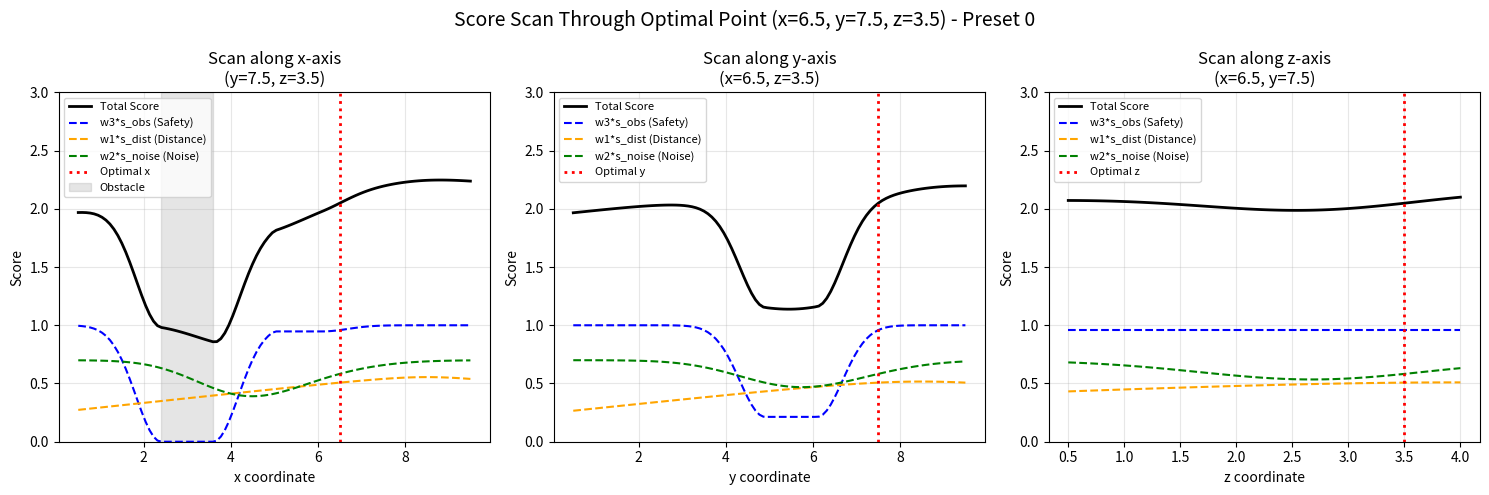

Write Python code to recreate this figure.
#!/usr/bin/env python3
"""
Score Sensitivity Analysis: Visualize score components along X/Y/Z axes through optimal point.
Compares theoretical optimal point (compute_score_map) with trained model's best point (runner).
"""

import argparse
import numpy as np
import matplotlib.pyplot as plt
from pathlib import Path

# Preset configurations (same as in navigation_task_gmm_noise_config.py)
FIXED_ENV_PRESETS = {
    0: {
        "target_position": [8.50, 8.50, 4.00],
        "noise_centers": [[6.00, 5.50, 2.50], [4.00, 8.00, 3.00]],
        "noise_sigmas": [[1.80, 1.80, 1.50], [1.50, 1.50, 1.20]],
        "noise_weights": [0.70, 0.55],
        "obstacle_positions": [[5.5, 5.5, 2.25], [3.0, 7.5, 2.25]],
        "obstacle_sizes": [[0.6, 0.6, 4.5], [0.6, 0.6, 4.5]],  # Box half-sizes
    },
    1: {
        "target_position": [9.00, 5.00, 4.00],
        "noise_centers": [[2.00, 5.00, 2.50], [5.50, 7.50, 3.00], [7.00, 3.00, 2.00]],
        "noise_sigmas": [[2.00, 2.00, 1.50], [1.50, 1.50, 1.20], [1.80, 1.80, 1.50]],
        "noise_weights": [0.65, 0.50, 0.60],
        "obstacle_positions": [[2.5, 5.0, 2.25], [5.5, 7.0, 2.25], [7.0, 3.0, 2.25]],
        "obstacle_sizes": [[0.6, 0.6, 4.5], [0.6, 0.6, 4.5], [0.6, 0.6, 4.5]],
    },
    2: {
        "target_position": [8.00, 2.00, 3.50],
        "noise_centers": [[3.00, 3.00, 2.50], [6.00, 6.00, 3.00], [4.00, 8.00, 2.00], [8.00, 4.00, 3.50]],
        "noise_sigmas": [[1.50, 1.50, 1.20], [2.00, 2.00, 1.50], [1.80, 1.80, 1.50], [1.50, 1.50, 1.20]],
        "noise_weights": [0.55, 0.65, 0.50, 0.60],
        "obstacle_positions": [[3.0, 3.5, 2.25], [6.0, 6.5, 2.25], [4.5, 8.0, 2.25], [8.0, 4.5, 2.25]],
        "obstacle_sizes": [[0.6, 0.6, 4.5], [0.6, 0.6, 4.5], [0.6, 0.6, 4.5], [0.6, 0.6, 4.5]],
    },
}

# Score configuration (from navigation_task_gmm_noise_config.py)
SCORE_CONFIG = {
    "w1": 0.6,  # s_dist weight
    "w2": 0.7,  # s_noise weight
    "w3": 1.0,  # s_obs weight
    "c": 1.5,   # obstacle safety parameter
}

# Environment bounds
ENV_BOUNDS_MIN = np.array([0.0, 0.0, 0.0])
ENV_BOUNDS_MAX = np.array([10.0, 10.0, 4.5])
WALL_MARGIN = 0.5


def compute_s_dist(point, goal, d_max):
    """Compute distance score s_dist."""
    dist = np.linalg.norm(point - goal)
    s_dist = 1.0 - dist / d_max
    return np.clip(s_dist, 0.0, 1.0)


def compute_s_noise(point, noise_centers, noise_sigmas, noise_weights):
    """Compute noise score s_noise."""
    mixture = 0.0
    for center, sigma, weight in zip(noise_centers, noise_sigmas, noise_weights):
        delta = point - np.array(center)
        sigma = np.array(sigma)
        scaled = np.sum((delta / sigma) ** 2)
        mixture += weight * np.exp(-0.5 * scaled)
    g_noise = mixture ** 2
    s_noise = 1.0 - g_noise
    return np.clip(s_noise, 0.0, 1.0)


def compute_box_distance(point, center, half_size):
    """Compute distance from point to box surface."""
    delta = np.abs(point - center) - half_size
    delta = np.maximum(delta, 0)
    return np.linalg.norm(delta)


def compute_s_obs(point, obstacle_positions, obstacle_sizes, c):
    """Compute obstacle safety score s_obs."""
    min_dist = float('inf')
    for pos, size in zip(obstacle_positions, obstacle_sizes):
        d = compute_box_distance(point, np.array(pos), np.array(size))
        min_dist = min(min_dist, d)
    s_obs = 1.0 - np.exp(-c * min_dist ** 2)
    return np.clip(s_obs, 0.0, 1.0), min_dist


def compute_total_score(point, preset, score_cfg):
    """Compute total score and all components."""
    goal = np.array(preset["target_position"])
    d_max = np.linalg.norm(ENV_BOUNDS_MAX - ENV_BOUNDS_MIN)
    
    s_dist = compute_s_dist(point, goal, d_max)
    s_noise = compute_s_noise(
        point, 
        preset["noise_centers"], 
        preset["noise_sigmas"], 
        preset["noise_weights"]
    )
    s_obs, _ = compute_s_obs(
        point, 
        preset["obstacle_positions"], 
        preset["obstacle_sizes"],
        score_cfg["c"]
    )
    
    total = score_cfg["w1"] * s_dist + score_cfg["w2"] * s_noise + score_cfg["w3"] * s_obs
    
    return {
        "total": total,
        "w1_s_dist": score_cfg["w1"] * s_dist,
        "w2_s_noise": score_cfg["w2"] * s_noise,
        "w3_s_obs": score_cfg["w3"] * s_obs,
    }


def scan_along_axis(axis_idx, fixed_coords, preset, score_cfg, num_points=100):
    """Scan along one axis and compute scores."""
    axis_min = ENV_BOUNDS_MIN[axis_idx] + WALL_MARGIN
    axis_max = ENV_BOUNDS_MAX[axis_idx] - WALL_MARGIN
    
    axis_values = np.linspace(axis_min, axis_max, num_points)
    results = {"axis": axis_values, "total": [], "w1_s_dist": [], "w2_s_noise": [], "w3_s_obs": []}
    
    for val in axis_values:
        point = fixed_coords.copy()
        point[axis_idx] = val
        scores = compute_total_score(point, preset, score_cfg)
        for key in ["total", "w1_s_dist", "w2_s_noise", "w3_s_obs"]:
            results[key].append(scores[key])
    
    return results


def get_obstacle_ranges(obstacle_positions, obstacle_sizes, axis_idx, fixed_coords):
    """Get obstacle ranges along an axis that intersect with fixed coordinates."""
    ranges = []
    for pos, size in zip(obstacle_positions, obstacle_sizes):
        pos = np.array(pos)
        size = np.array(size)
        
        # Check if fixed coordinates are within obstacle bounds on other axes
        other_axes = [i for i in range(3) if i != axis_idx]
        in_range = True
        for ax in other_axes:
            if not (pos[ax] - size[ax] <= fixed_coords[ax] <= pos[ax] + size[ax]):
                in_range = False
                break
        
        if in_range:
            ranges.append((pos[axis_idx] - size[axis_idx], pos[axis_idx] + size[axis_idx]))
    
    return ranges


def plot_sensitivity(preset_id, optimal_point, runner_point=None, output_path=None):
    """Generate sensitivity analysis plot."""
    preset = FIXED_ENV_PRESETS[preset_id]
    optimal_point = np.array(optimal_point)
    
    fig, axes = plt.subplots(1, 3, figsize=(15, 5))
    axis_names = ['x', 'y', 'z']
    
    for ax_idx, ax in enumerate(axes):
        # Fixed coordinates (use optimal point for other axes)
        fixed_coords = optimal_point.copy()
        
        # Scan along this axis
        results = scan_along_axis(ax_idx, fixed_coords, preset, SCORE_CONFIG)
        
        # Plot score components
        ax.plot(results["axis"], results["total"], 'k-', linewidth=2, label='Total Score')
        ax.plot(results["axis"], results["w3_s_obs"], 'b--', linewidth=1.5, label='w3*s_obs (Safety)')
        ax.plot(results["axis"], results["w1_s_dist"], color='orange', linestyle='--', linewidth=1.5, label='w1*s_dist (Distance)')
        ax.plot(results["axis"], results["w2_s_noise"], 'g--', linewidth=1.5, label='w2*s_noise (Noise)')
        
        # Mark optimal point
        ax.axvline(x=optimal_point[ax_idx], color='red', linestyle=':', linewidth=2, label=f'Optimal {axis_names[ax_idx]}')
        
        # Mark runner point if provided
        if runner_point is not None:
            runner_point = np.array(runner_point)
            ax.axvline(x=runner_point[ax_idx], color='blue', linestyle='-.', linewidth=2, label=f'Runner {axis_names[ax_idx]}')
            # Also mark the runner point score
            runner_scores = compute_total_score(runner_point, preset, SCORE_CONFIG)
            ax.scatter([runner_point[ax_idx]], [runner_scores["total"]], 
                      color='blue', s=100, marker='*', zorder=5, label='Runner Best')
        
        # Add obstacle shading
        obs_ranges = get_obstacle_ranges(
            preset["obstacle_positions"], 
            preset["obstacle_sizes"], 
            ax_idx, 
            fixed_coords
        )
        for r_min, r_max in obs_ranges:
            ax.axvspan(r_min, r_max, alpha=0.2, color='gray', label='Obstacle' if obs_ranges.index((r_min, r_max)) == 0 else None)
        
        # Labels
        other_axes = [i for i in range(3) if i != ax_idx]
        title_suffix = f"({axis_names[other_axes[0]]}={fixed_coords[other_axes[0]]:.1f}, {axis_names[other_axes[1]]}={fixed_coords[other_axes[1]]:.1f})"
        ax.set_title(f'Scan along {axis_names[ax_idx]}-axis\n{title_suffix}')
        ax.set_xlabel(f'{axis_names[ax_idx]} coordinate')
        ax.set_ylabel('Score')
        ax.set_ylim(0, 3.0)
        ax.grid(True, alpha=0.3)
        ax.legend(loc='upper left', fontsize=8)
    
    # Main title
    opt_str = f"x={optimal_point[0]:.1f}, y={optimal_point[1]:.1f}, z={optimal_point[2]:.1f}"
    fig.suptitle(f'Score Scan Through Optimal Point ({opt_str}) - Preset {preset_id}', fontsize=14)
    
    plt.tight_layout()
    
    if output_path:
        plt.savefig(output_path, dpi=150, bbox_inches='tight')
        print(f"Saved to: {output_path}")
    else:
        plt.show()
    
    return fig


def main():
    parser = argparse.ArgumentParser(description="Score Sensitivity Analysis")
    parser.add_argument("--preset_id", type=int, default=0, choices=[0, 1, 2])
    parser.add_argument("--optimal_point", type=str, default="6.5,7.5,3.5", 
                        help="Optimal point as 'x,y,z'")
    parser.add_argument("--runner_point", type=str, default=None,
                        help="Runner's best point as 'x,y,z' (optional)")
    parser.add_argument("--output", type=str, default=None,
                        help="Output file path (default: show plot)")
    args = parser.parse_args()
    
    optimal = [float(x) for x in args.optimal_point.split(",")]
    runner = None
    if args.runner_point:
        runner = [float(x) for x in args.runner_point.split(",")]
    
    plot_sensitivity(args.preset_id, optimal, runner, args.output)


if __name__ == "__main__":
    main()
